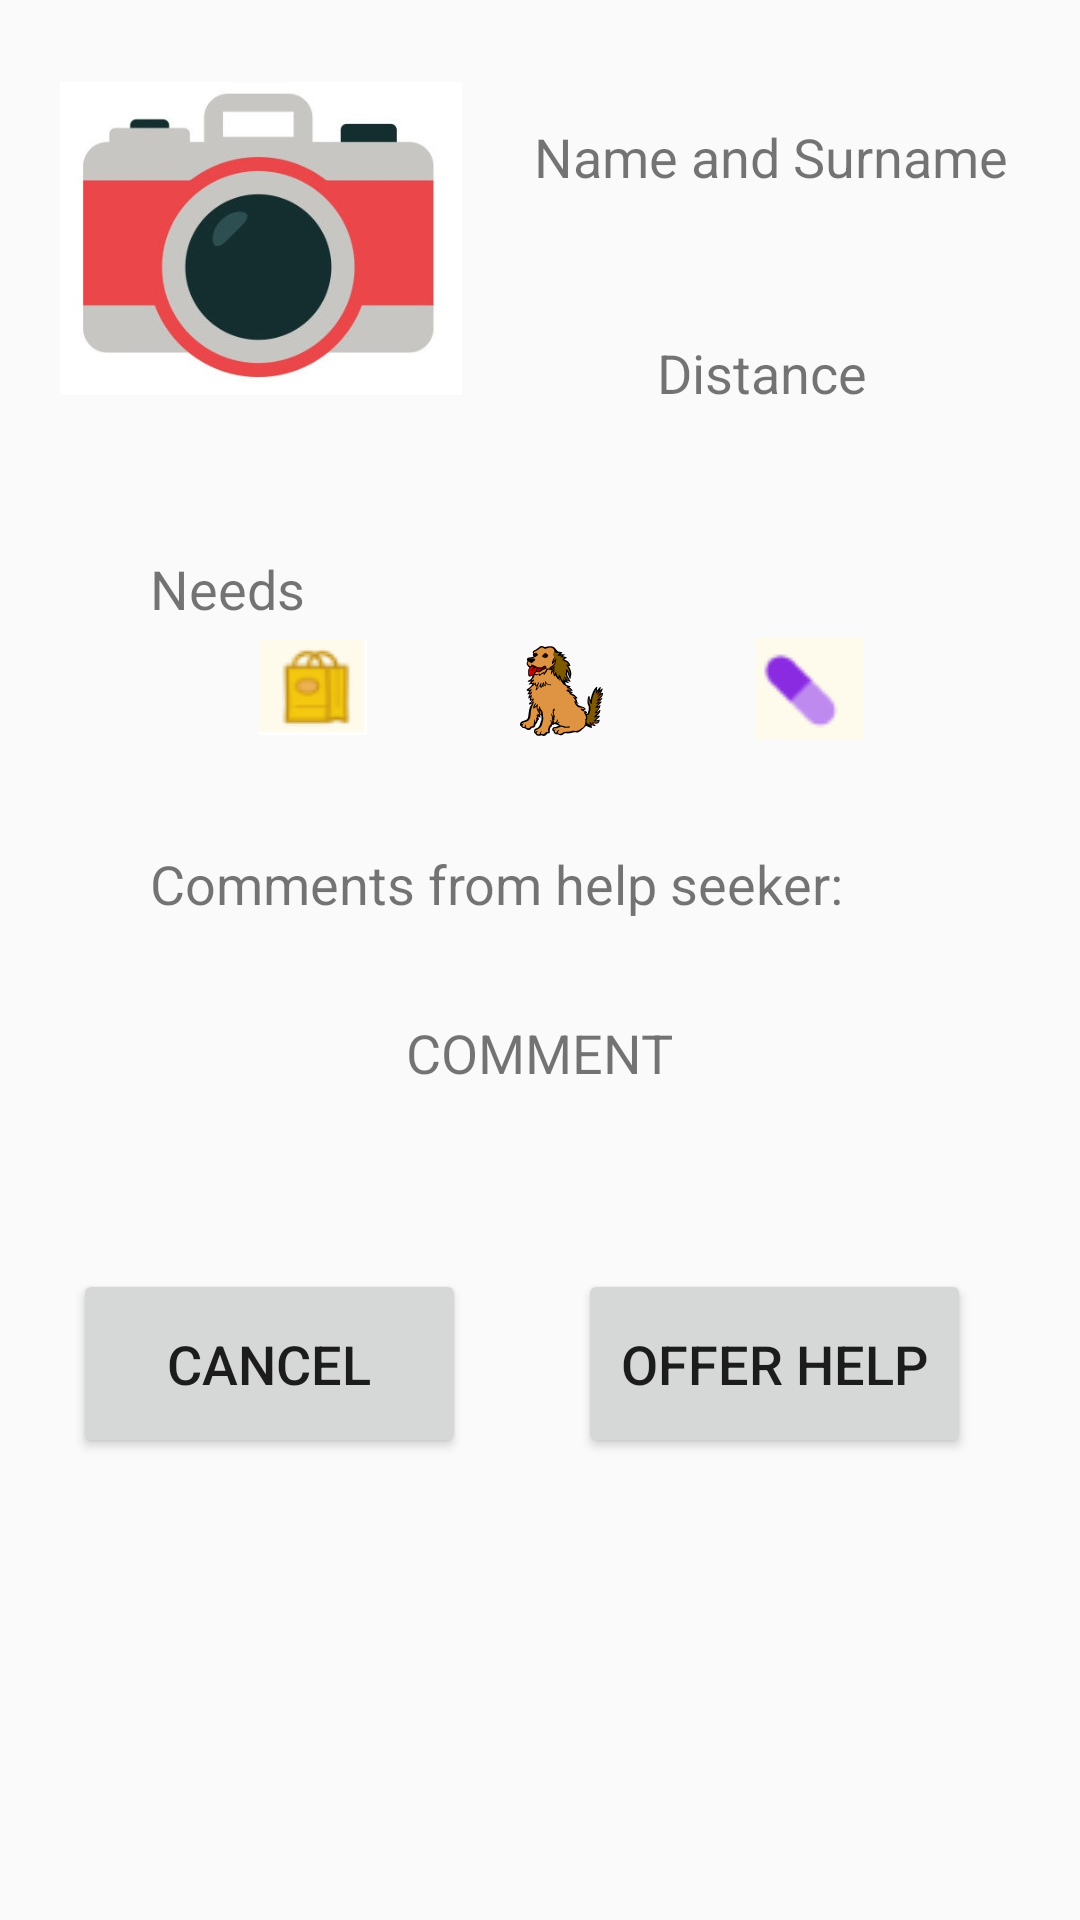

The Android layout XML behind this screen, and the referenced resources:
<!-- AndroidManifest.xml: application theme AppTheme -->
<!-- res/layout/dialog_request_details.xml -->
<?xml version="1.0" encoding="utf-8"?>
<layout
    xmlns:android="http://schemas.android.com/apk/res/android"
    xmlns:app="http://schemas.android.com/apk/res-auto">

    <ScrollView
        android:layout_width="fill_parent"
        android:layout_height="fill_parent">

        <androidx.constraintlayout.widget.ConstraintLayout
        android:layout_width="match_parent"
        android:layout_height="wrap_content"
        app:layout_constraintBottom_toTopOf="@id/commentText"
        app:layout_constraintTop_toTopOf="@id/commentText">

        <TextView
            android:id="@+id/nameAndSurnameText"
            android:layout_width="wrap_content"
            android:layout_height="wrap_content"
            android:layout_marginStart="10dp"
            android:layout_marginLeft="10dp"
            android:layout_marginTop="40dp"
            android:layout_marginEnd="10dp"
            android:layout_marginRight="10dp"
            android:text="@string/name_and_surname"
            android:textSize="18sp"
            app:layout_constraintEnd_toEndOf="parent"
            app:layout_constraintStart_toEndOf="@+id/imageView2"
            app:layout_constraintTop_toTopOf="parent" />

    <TextView
        android:id="@+id/distanceText"
        android:layout_width="100dp"
        android:layout_height="48dp"
        android:layout_marginTop="36dp"
        android:layout_marginEnd="56dp"
        android:layout_marginRight="56dp"
        android:gravity="center"
        android:text="@string/distance"
        android:textSize="18sp"
        app:layout_constraintEnd_toEndOf="parent"
        app:layout_constraintTop_toBottomOf="@+id/nameAndSurnameText" />

    <TextView
        android:id="@+id/needsText"
        android:layout_width="54dp"
        android:layout_height="25dp"
        android:layout_marginStart="50dp"
        android:layout_marginLeft="50dp"
        android:layout_marginTop="45dp"
        android:layout_marginEnd="19dp"
        android:layout_marginRight="19dp"
        android:text="@string/needs"
        android:textSize="18sp"
        app:layout_constraintEnd_toStartOf="@+id/dogImage"
        app:layout_constraintHorizontal_bias="0.0"
        app:layout_constraintStart_toStartOf="parent"
        app:layout_constraintTop_toBottomOf="@+id/imageView2" />

    <TextView
        android:id="@+id/helpSeekerCommentText"
        android:layout_width="wrap_content"
        android:layout_height="wrap_content"
        android:layout_marginStart="50dp"
        android:layout_marginLeft="50dp"
        android:layout_marginTop="36dp"
        android:text="@string/comments_from_help_seeker"
        android:textSize="18sp"
        app:layout_constraintStart_toStartOf="parent"
        app:layout_constraintTop_toBottomOf="@+id/dogImage" />

    <ImageView
        android:id="@+id/shopImage"
        android:layout_width="wrap_content"
        android:layout_height="wrap_content"
        android:layout_marginStart="106dp"
        android:layout_marginLeft="106dp"
        android:layout_marginTop="4dp"
        android:layout_marginEnd="44dp"
        android:layout_marginRight="44dp"
        android:contentDescription="@string/shop_image"
        app:layout_constraintEnd_toStartOf="@+id/dogImage"
        app:layout_constraintStart_toStartOf="parent"
        app:layout_constraintTop_toBottomOf="@+id/needsText"
        app:srcCompat="@drawable/shop" />

    <ImageView
        android:id="@+id/dogImage"
        android:layout_width="wrap_content"
        android:layout_height="wrap_content"
        android:layout_marginStart="6dp"
        android:layout_marginLeft="6dp"
        android:layout_marginTop="150dp"
        android:layout_marginEnd="49dp"
        android:layout_marginRight="49dp"
        android:contentDescription="@string/dog_image"
        app:layout_constraintEnd_toStartOf="@+id/medicinesImage"
        app:layout_constraintStart_toEndOf="@+id/shopImage"
        app:layout_constraintTop_toBottomOf="@+id/nameAndSurnameText"
        app:srcCompat="@drawable/ic_dog" />

    <ImageView
        android:id="@+id/medicinesImage"
        android:layout_width="wrap_content"
        android:layout_height="wrap_content"
        android:layout_marginStart="1dp"
        android:layout_marginLeft="1dp"
        android:layout_marginTop="64dp"
        android:layout_marginEnd="92dp"
        android:layout_marginRight="92dp"
        android:contentDescription="@string/medicines_image"
        app:layout_constraintEnd_toEndOf="parent"
        app:layout_constraintStart_toEndOf="@+id/dogImage"
        app:layout_constraintTop_toBottomOf="@+id/distanceText"
        app:srcCompat="@drawable/medicines" />

    <TextView
        android:id="@+id/commentText"
        android:layout_width="wrap_content"
        android:layout_height="wrap_content"
        android:layout_marginStart="10dp"
        android:layout_marginLeft="10dp"
        android:layout_marginTop="32dp"
        android:layout_marginEnd="10dp"
        android:layout_marginRight="10dp"
        android:text="@string/comment"
        android:textSize="18sp"
        app:layout_constraintEnd_toEndOf="parent"
        app:layout_constraintStart_toStartOf="parent"
        app:layout_constraintTop_toBottomOf="@+id/helpSeekerCommentText" />

    <Button
        android:id="@+id/offerHelpBtn"
        android:layout_width="131dp"
        android:layout_height="63dp"
        android:layout_marginStart="20dp"
        android:layout_marginLeft="20dp"
        android:layout_marginTop="60dp"
        android:layout_marginEnd="20dp"
        android:layout_marginRight="20dp"
        android:layout_marginBottom="20dp"
        android:text="@string/offer_help"
        android:textSize="18sp"
        app:layout_constraintBottom_toBottomOf="parent"
        app:layout_constraintEnd_toEndOf="parent"
        app:layout_constraintHorizontal_bias="0.913"
        app:layout_constraintStart_toStartOf="parent"
        app:layout_constraintTop_toBottomOf="@+id/commentText" />

    <ImageView
        android:id="@+id/imageView"
        android:layout_width="71dp"
        android:layout_height="66dp"
        android:layout_marginStart="50dp"
        android:layout_marginLeft="50dp"
        android:layout_marginTop="30dp"
        android:layout_marginEnd="20dp"
        android:layout_marginRight="20dp"
        app:layout_constraintEnd_toStartOf="@+id/distanceText"
        app:layout_constraintStart_toEndOf="@+id/imageView2"
        app:layout_constraintTop_toBottomOf="@+id/nameAndSurnameText"
        app:srcCompat="@drawable/ic_baseline_location_on_24"
        android:contentDescription="@string/map_point_image" />

    <ImageView
        android:id="@+id/imageView2"
        android:layout_width="134dp"
        android:layout_height="119dp"
        android:layout_marginStart="20dp"
        android:layout_marginLeft="20dp"
        android:layout_marginTop="20dp"
        android:contentDescription="@string/help_seeker_photo"
        app:layout_constraintStart_toStartOf="parent"
        app:layout_constraintTop_toTopOf="parent"
        app:srcCompat="@drawable/camera" />

    <Button
        android:id="@+id/cancelButton"
        android:layout_width="131dp"
        android:layout_height="63dp"
        android:layout_marginStart="65dp"
        android:layout_marginLeft="65dp"
        android:layout_marginEnd="78dp"
        android:layout_marginRight="78dp"
        android:layout_marginBottom="20dp"
        android:text="@string/cancel"
        android:textSize="18sp"
        app:layout_constraintBottom_toBottomOf="parent"
        app:layout_constraintEnd_toStartOf="@+id/offerHelpBtn"
        app:layout_constraintStart_toStartOf="parent" />

</androidx.constraintlayout.widget.ConstraintLayout>
    </ScrollView>
</layout>
<!-- resources referenced by this layout -->
<resources>
  <!-- drawable camera: jpg bitmap (drawable-v24, 33904 bytes) -->
  <!-- drawable ic_baseline_location_on_24 (drawable) -->
  <vector android:height="24dp" android:tint="#6A0100"
      android:viewportHeight="24" android:viewportWidth="24"
      android:width="24dp" xmlns:android="http://schemas.android.com/apk/res/android">
      <path android:fillColor="@android:color/white" android:pathData="M12,2C8.13,2 5,5.13 5,9c0,5.25 7,13 7,13s7,-7.75 7,-13c0,-3.87 -3.13,-7 -7,-7zM12,11.5c-1.38,0 -2.5,-1.12 -2.5,-2.5s1.12,-2.5 2.5,-2.5 2.5,1.12 2.5,2.5 -1.12,2.5 -2.5,2.5z"/>
  </vector>
  <!-- drawable ic_dog: vector/xml drawable (drawable, 36456 chars, omitted) -->
  <!-- drawable medicines: png bitmap (drawable, 811 bytes) -->
  <!-- drawable shop: png bitmap (drawable, 1175 bytes) -->
  <string name="cancel">Cancel</string>
  <string name="comment">COMMENT</string>
  <string name="comments_from_help_seeker">Comments from help seeker:</string>
  <string name="distance">Distance</string>
  <string name="dog_image">DogImage</string>
  <string name="help_seeker_photo">helpSeekerPhoto</string>
  <string name="map_point_image">mapPointImage</string>
  <string name="medicines_image">medicinesImage</string>
  <string name="name_and_surname">Name and Surname</string>
  <string name="needs">Needs:</string>
  <string name="offer_help">offer help</string>
  <string name="shop_image">shopImage</string>
  <style name="AppTheme" parent="Theme.AppCompat.Light.DarkActionBar">
          <item name="colorPrimary">@color/colorPrimary</item>
          <item name="colorPrimaryDark">@color/colorPrimaryDark</item>
          <item name="colorAccent">@color/colorAccent</item>
      </style>
  <color name="colorPrimary">#6200EE</color>
  <color name="colorPrimaryDark">#3700B3</color>
  <color name="colorAccent">#03DAC5</color>
</resources>
